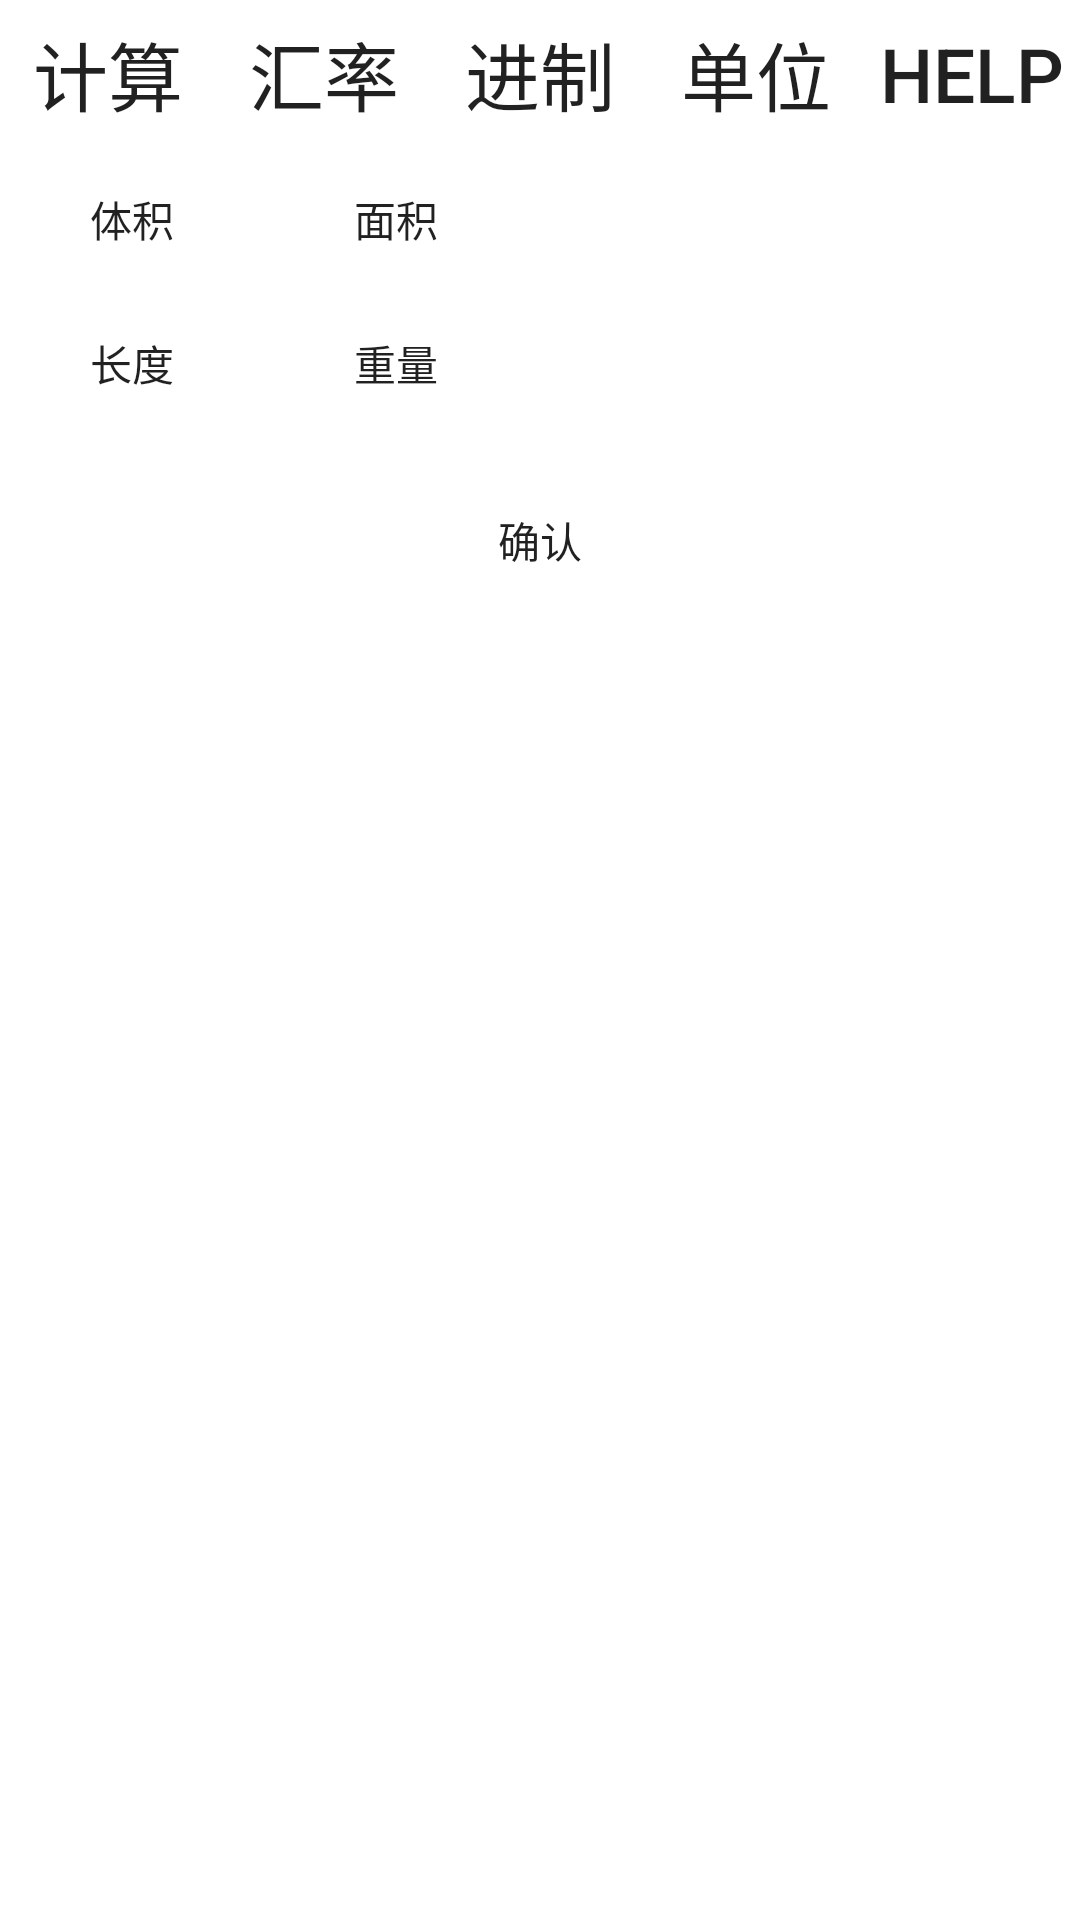

Write the Android layout XML for this screen, with the resource values it uses.
<!-- AndroidManifest.xml: application theme AppTheme -->
<!-- res/layout/activity_unit.xml -->
<?xml version="1.0" encoding="utf-8"?>
<LinearLayout xmlns:android="http://schemas.android.com/apk/res/android"
    xmlns:app="http://schemas.android.com/apk/res-auto"
    xmlns:tools="http://schemas.android.com/tools"
    android:orientation="vertical"
    android:layout_width="match_parent"
    android:layout_height="match_parent"
    tools:context=".UnitActivity">
    <include layout="@layout/title"/>
    <LinearLayout
        android:layout_width="wrap_content"
        android:layout_height="wrap_content"
        android:orientation="horizontal"
        >
        <Button
            android:id="@+id/v"
            android:layout_width="match_parent"
            android:layout_height="wrap_content"
            android:text="体积"
            android:background="@drawable/check_border"/>
        <Button
            android:id="@+id/area"
            android:layout_width="match_parent"
            android:layout_height="wrap_content"
            android:text="面积"
            android:background="@drawable/check_border"/>

    </LinearLayout>
    <LinearLayout
        android:layout_width="wrap_content"
        android:layout_height="wrap_content"
        android:orientation="horizontal">
        <Button
            android:id="@+id/length"
            android:layout_width="match_parent"
            android:layout_height="wrap_content"
            android:text="长度"
            android:background="@drawable/check_border"/>
        <Button
            android:id="@+id/weight"
            android:layout_width="match_parent"
            android:layout_height="wrap_content"
            android:text="重量"
            android:background="@drawable/check_border"/>

    </LinearLayout>

    <include layout="@layout/ok"/>
</LinearLayout>
<!-- res/layout/title.xml (included above) -->
<?xml version="1.0" encoding="utf-8"?>
<LinearLayout xmlns:android="http://schemas.android.com/apk/res/android"
    android:orientation="horizontal"
    android:layout_width="match_parent"
    android:layout_height="wrap_content"
    android:rowCount="6"
    android:columnCount="5">

    <Button
        android:id="@+id/but_cal"
        android:layout_width="0dp"
        android:layout_height="match_parent"
        android:layout_weight="1"
        android:background="@drawable/check_border"
        android:text="计算"
        android:textSize="25sp" />

    <Button
        android:id="@+id/but_rate"
        android:layout_width="0dp"
        android:layout_height="match_parent"
        android:layout_weight="1"
        android:background="@drawable/check_border"
        android:text="汇率"
        android:textSize="25sp" />

    <Button
        android:id="@+id/but_sys"
        android:layout_width="0dp"
        android:layout_height="match_parent"
        android:layout_weight="1"
        android:background="@drawable/check_border"
        android:text="进制"
        android:textSize="25sp" />

    <Button
        android:id="@+id/but_unit"
        android:layout_width="0dp"
        android:layout_height="match_parent"
        android:layout_weight="1"

        android:background="@drawable/check_border"
        android:text="单位"
        android:textSize="25sp" />

    <Button
        android:id="@+id/help"
        android:layout_width="0dp"
        android:layout_height="match_parent"
        android:layout_weight="1"
        android:background="@drawable/check_border"
        android:text="HELP"
        android:textSize="25sp"/>


</LinearLayout>
<!-- res/layout/ok.xml (included above) -->
<?xml version="1.0" encoding="utf-8"?>
<LinearLayout xmlns:android="http://schemas.android.com/apk/res/android"
    android:orientation="vertical" android:layout_width="match_parent"
    android:layout_height="match_parent">
    <Button
        android:id="@+id/convert"
        android:layout_width="match_parent"
        android:layout_height="70dp"
        android:background="@drawable/check_border"
        android:text="确认" />
</LinearLayout>
<!-- resources referenced by this layout -->
<resources>

</resources>
